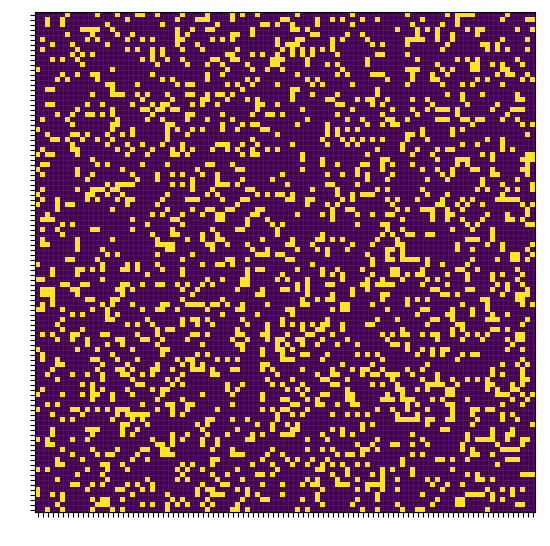

Reproduce this figure in Python.
# Python code to implement Conway's Game Of Life
import argparse
import numpy as np
import matplotlib.pyplot as plt
import matplotlib.animation as animation

# setting up the values for the grid
ON = 255
OFF = 0
vals = [ON, OFF]

def randomGrid(N):

	"""returns a grid of NxN random values"""
	return np.random.choice(vals, N*N, p=[0.2, 0.8]).reshape(N, N)

def addGlider(i, j, grid):

	"""adds a glider with top left cell at (i, j)"""
	glider = np.array([[0, 0, 255],
					[255, 0, 255],
					[0, 255, 255]])
	grid[i:i+3, j:j+3] = glider

def addGosperGliderGun(i, j, grid):

	"""adds a Gosper Glider Gun with top left
	cell at (i, j)"""
	gun = np.zeros(11*38).reshape(11, 38)

	gun[5][1] = gun[5][2] = 255
	gun[6][1] = gun[6][2] = 255

	gun[3][13] = gun[3][14] = 255
	gun[4][12] = gun[4][16] = 255
	gun[5][11] = gun[5][17] = 255
	gun[6][11] = gun[6][15] = gun[6][17] = gun[6][18] = 255
	gun[7][11] = gun[7][17] = 255
	gun[8][12] = gun[8][16] = 255
	gun[9][13] = gun[9][14] = 255

	gun[1][25] = 255
	gun[2][23] = gun[2][25] = 255
	gun[3][21] = gun[3][22] = 255
	gun[4][21] = gun[4][22] = 255
	gun[5][21] = gun[5][22] = 255
	gun[6][23] = gun[6][25] = 255
	gun[7][25] = 255

	gun[3][35] = gun[3][36] = 255
	gun[4][35] = gun[4][36] = 255

	grid[i:i+11, j:j+38] = gun

def update(frameNum, img, grid, N):

	# copy grid since we require 8 neighbors
	# for calculation and we go line by line
	newGrid = grid.copy()
	for i in range(N):
		for j in range(N):

			# compute 8-neighbor sum
			# using toroidal boundary conditions - x and y wrap around
			# so that the simulation takes place on a toroidal surface.
			total = int((grid[i, (j-1)%N] + grid[i, (j+1)%N] +
						grid[(i-1)%N, j] + grid[(i+1)%N, j] +
						grid[(i-1)%N, (j-1)%N] + grid[(i-1)%N, (j+1)%N] +
						grid[(i+1)%N, (j-1)%N] + grid[(i+1)%N, (j+1)%N])/255)

			# apply Conway's rules
			if grid[i, j] == ON:
				if (total < 2) or (total > 3):
					newGrid[i, j] = OFF
			else:
				if total == 3:
					newGrid[i, j] = ON

	# update data
	img.set_data(newGrid)
	grid[:] = newGrid[:]
	return img,

# main() function
def main():

	# Command line args are in sys.argv[1], sys.argv[2] ..
	# sys.argv[0] is the script name itself and can be ignored
	# parse arguments
	parser = argparse.ArgumentParser(description="Runs Conway's Game of Life simulation.")

	# add arguments
	parser.add_argument('--grid-size', dest='N', required=False)
	parser.add_argument('--mov-file', dest='movfile', required=False)
	parser.add_argument('--interval', dest='interval', required=False)
	parser.add_argument('--glider', action='store_true', required=False)
	parser.add_argument('--gosper', action='store_true', required=False)
	args = parser.parse_args()
	
	# set grid size
	N = 100
	if args.N and int(args.N) > 8:
		N = int(args.N)
		
	# set animation update interval
	updateInterval = 50
	if args.interval:
		updateInterval = int(args.interval)

	# declare grid
	grid = np.array([])

	# check if "glider" demo flag is specified
	if args.glider:
		grid = np.zeros(N*N).reshape(N, N)
		addGlider(1, 1, grid)
	elif args.gosper:
		grid = np.zeros(N*N).reshape(N, N)
		addGosperGliderGun(10, 10, grid)

	else: # populate grid with random on/off -
			# more off than on
		grid = randomGrid(N)

	# set up animation
	fig, ax = plt.subplots(figsize=(5,5)) #figsize set size of figure. Like that it automatically opens with full windowed plot
	img = ax.imshow(grid, interpolation='nearest')
	ani = animation.FuncAnimation(fig, update, fargs=(img, grid, N, ),
								frames = 30,
								interval=updateInterval,
								save_count=50)

	# # of frames?
	# set output file
	if args.movfile:
		ani.save(args.movfile, fps=30, extra_args=['-vcodec', 'libx264'])
	# add grid from 0 to 100 and step = 1
	major_ticks = np.arange(0, 100, 1)

	ax.set_xticks(major_ticks)
	ax.set_yticks(major_ticks)

	ax.grid(which='minor', alpha=0.1)
	ax.grid(which='major', alpha=0.1)
  # remove lables from axis
	plt.xticks(color='w')
	plt.yticks(color='w')

	plt.grid(True)
  # move plot as it could be in centre of the window (without white frames around)
	plt.subplots_adjust(top = 1, bottom = 0, right = 1, left = 0, hspace = 0, wspace = 0)
	# plt.axis('off')
	plt.show()

if __name__ == '__main__':
	main()
